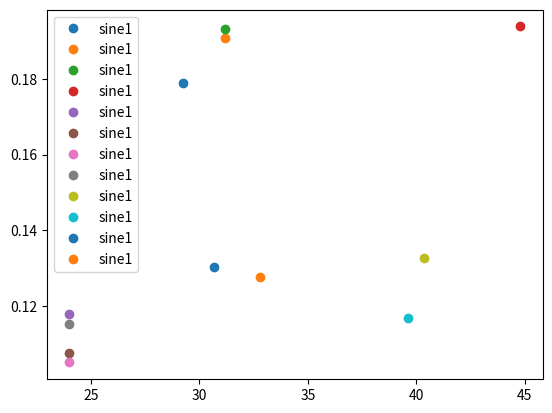

This chart was generated by the following Python code:
import matplotlib.pyplot as plt
import numpy as np
from scipy.interpolate import CubicSpline
from scipy.interpolate import interp1d

#x = np.array([0, 13, 20, 40,53,	63, 83,	85,	90,	98,	100,	103,	105,	108,	110,	113,	118,	135,	138,	140,	145,	148,	150,	173,	175,	178,	203])
#y = np.array([0.538148480950998,0.754584663096723,	0.735769074384378,	0.746693651265003,0.780442943631995,0.643364823947639, 0.189254864080764,	0.173197031903253,	0.18253182657897,	0.188146451981418,	0.177265684561636,	0.183513603615882,	0.187256661906394,	0.176390687873623,	0.174791691117031,	0.17672111321259,	0.186876515189589,	0.116507590507189,	0.118271142848379,	0.13439899385651,	0.154239064450529,	0.213714299548289,	0.193403089513723,	0.108986611448488,	0.14142954193976,	0.145392120433177,	0.080757903203055])
#x = np.array([])
f=[[0,	39,	64,	71,	87,	96,	103,	112,	119,	128,	135,	144,	151	,160	,176,	208],
   [0	,39	,64	,71	,80,	87,	96,	103	,112,	119,	128	,135	,144	,151,	160	,176	,208],
   [0,	39,	71,	80,	87,	96,	103,	112,	119,	128,	135,	144,	151	,160	,176,	183,	208],
   [0	,64,	71,	87,	103,	112	,119	,128	,135,	144	,151	,160,	176,	183,	208],
   [0,	20,	40,	53,	63,	75,	85,	90,	98,	100,	103,	105	,108,	110,	113	,118	,135,	138,	140	,145,	148,	150	,173,	175,	203],
   [0,	20,	40,	53	,63,	75,	85,	90,	98	,100,	103,	105,	108,	110	,113,	118,	135	,138,	140	,145,	148,	150,	173,	175,	203],
   [0,	20,	40,	53,	63,	75,	85,	90,	98,	100,	103	,105,	108,	110,	113,	118	,135,	138,	140,	145,	148	,150,	173	,175,	203],
   [0,	20	,40	,53,	63,	75,	85,	90,	98,	100,	103	,105	,108	,110,	113,	118	,135,	138	,140	,145,	148,	150	,173,	175,	203],
   [0,	32,	40,	47,	50,	52,	62,	67,	70	,72,	75,	80,	82,	85,	107,	110,	115	,117,	120,	122,	125,	127,	130,	132,	135	,137,	140	,142,	145	,150,	155,	160	,165,	177,	180,	182,	185,	200,	210	,215,	217	,222],
   [0,	32,	40,	47	,50,	62,	67	,70,	72,	75,	77,	80	,82	,85,	107,	110,	115	,117,	120	,122,	125,	127,	130	,132	,135,	137,	142,	145,	150,	155,	160,	165	,177,	180	,182	,185,	210	,215,	217,	222],
   [0,	5,	32,	40,	47	,50,	52,	62,	67,	70,	72,	75,	77,	85,	107,	115,	117,	120,	122,	125,	127,	130,	132,	135,	137,	140,	142,	145,	150,	155,	160,	165,	177,	180,	182,	185,	200,	215,	217,	222],
   [0,	5,	32,	40,	47,	50,	52,	62,	67,	70,	72,	75,	77,	80,	85,	107,	112,	115,	117,	120,	122,	125,	127,	130,	132,	135,	137,	140,	142,145,	150,	155,	160,	165,	177,	180,	182,	185,	200,	210	,215,	217,	222]
  ]
d=[[0.14852046639241,	0.281767535419589,	0.599205629535057,	0.627600813632944,	0.608279440096553,	0.267682385291542,	0.313658085337825	,0.291763967727793,	0.200755413096795	,0.245993172947703	,0.234052111554212,	0.225690468220875,	0.206960530395913,	0.191081918042504,	0.189169276480017,	0.511547579600893],
   [0.153756679641693,	0.277201752877137	,0.580655281742414	,0.55767583889021	,0.537222953642548	,0.486158637108438,	0.342221889420937,	0.299362608262564,	0.274949733948734,	0.228242246289755,	0.247308088141172	,0.233513046415365	,0.220745056013548	,0.211674024980789	,0.20483832189015	,0.200137335218908,	0.522891206707496],
   [0.162866457398479	,0.306076578651111	,0.621147382517375,	0.593713813328317	,0.53655567169543	,0.584641681341239,	0.303700056321945	,0.258000291031665,	0.224097756999317,	0.245744603758691	,0.282350375300583,	0.201425257885287,	0.200827520761915,	0.234101128299634	,0.459633722305298,	0.510361625467028,	0.691495605262247],
   [0.198027371777885,	0.617232590059127	,0.639718154982269,	0.573137535812469,	0.348911761170248,	0.315772122733041	,0.251570247102764,	0.249618203948284,	0.240626731482091	,0.239007239334885,	0.214501376261232,	0.290146963404758	,0.184317296222709	,0.230009282457185,	0.416092831855533],
   [0.144574639140423	,0.192857088459727,	0.40315353019234,	0.547286728150334,	0.576758019840263,	0.507626143294655	,0.27997313214974	,0.223872961921951	,0.183464314449917,	0.172536911324672,	0.162093081837071,	0.190760336655501	,0.179581041345236	,0.164723285935666,	0.157378649619842	,0.159571950439134	,0.123786655769544,	0.10914174406497,	0.116391963523067,	0.124232060142364,	0.126043367332115,	0.141331079954451,	0.177579926633688,	0.234387816483936,	0.337602980644486],
   [0.126391538746361,	0.207962333596321,	0.436221115612904	,0.562054117618314,	0.544015294790704	,0.417397313205394	,0.252129759989324	,0.23365825234215	,0.188061664623869,	0.179233460549508,	0.148229791364501,	0.192803597909344,	0.180463822529097,	0.166888425444795,	0.144706163174242,	0.148490627051709,	0.097958605213228,	0.104648978031828,	0.148177412344048,	0.220689025790326	,0.118794673077443,	0.334304812323426,	0.418131734967975,	0.505705044190797,	0.55103159494255],
   [0.14608084739593,	0.187733276666535,	0.279343976069084,	0.410032972973009	,0.472364423616949	,0.475130115689596,	0.313651631467587,	0.249962034626138,	0.194832852151959	,0.188484149825871,	0.170673480739494,	0.194714468812563,	0.175458959259878,	0.1667454954767	,0.164033573247392	,0.155252084017138,	0.105941936303536,	0.083663655866891	,0.104769332640005,	0.125929186380091,	0.117664147688131,	0.19939980363876,	0.330225743845106,	0.427774646537151	,0.556197211350495],
   [0.1444150299474,	0.201172717551962,	0.355111059776347	,0.498459127309235	,0.543762534435235,	0.497570566008513,	0.312550112932976,	0.257810581292039,	0.210078390603572	,0.207390887671025,	0.216118213659142,	0.222083285733177,	0.204928392099558	,0.192513345970657,	0.191003044102015,	0.172544593968553	,0.139050045383964	,0.097457919751713,	0.113771080023153,	0.121402867287313,	0.123835231129693,	0.183596896119503,	0.281850581575723,	0.379177898620442,	0.512128621408312],
   [0.074410624975603,	0.158756488262448,	0.287032164779551	,0.31983648047073,	0.285252502537376,	0.299932607623409,	0.362708874809482,	0.346310162502613,	0.360547013937986,	0.340465043769145,	0.333098788795793,	0.247176848582144,	0.26386606500727,	0.209340837097713,	0.176630374243184,	0.160268123351693	,0.185449249256651,	0.176144749149539,	0.169600330919787,	0.165073285006043,	0.178177019886509	,0.167416475507105,	0.170150557890264,	0.150664531959947,	0.146393291929108,	0.134243704740554,	0.134644254027397,	0.143377114393844,	0.132576825238207	,0.130224052944877,	0.140462544870947,	0.185129981835992,	0.2534205005153,	0.408359988789395,	0.491709746555774,	0.479546260889802,	0.539078734742323,	0.669522087221962,	0.673864191964354,	0.61531668012354,	0.584364838086517,	0.542996630869971],
   [0.093462465315241	,0.13243909628021	,0.245055305593643,	0.290214279519345	,0.298470669228686,	0.390517142515767	,0.360390193594729	,0.367217175779144,	0.357706789639493,	0.35551326906843,	0.306624515063216	,0.334102365018587,	0.291090945096807,	0.253546480878306,	0.185503360646497,	0.158488666139297,	0.16153368177395,	0.14368478331411,	0.149551657050462,	0.146706917365728	,0.155342319784655,	0.148255018062579,	0.157803394057259,	0.14849571598525	,0.145168735058374,	0.133416245846181	,0.137700587805615,	0.128566242948103,	0.116880201183966,	0.128898244478935,	0.115866775958341,	0.158864364500242,	0.292146238281315	,0.36746186939434	,0.373570248374586,	0.456604451813741,	0.644278645507268	,0.578349738578065,	0.553970210926602	,0.50905939934626],
   [0.098196928803311,	0.106427850449817,	0.169937606549885,	0.261004584617895,	0.310792717973456,	0.366588363366634,	0.393290278131793,	0.401427631498271,	0.400268177720712,	0.436110872568336,	0.395749414226464,	0.414530967908884,	0.336796783596596,	0.26170861767854,	0.184360083787524,	0.161785454889989,	0.160230778581209,	0.157940509441148,	0.152533504919514,	0.163570545322538,	0.159375456827374,	0.17040199031555,	0.152963620830603,	0.149945601315804,	0.150158180502125,	0.147026140058717,	0.153890635348811,	0.141777636806609,	0.13145597301434,	0.136265974042512,	0.132971189193265,	0.180491851855144,	0.374772360589422,	0.47183277031997,	0.468160226066038,	0.53406961455546,	0.671707112599717,	0.612661070286454,	0.601110548209037,	0.546537654475939],
   [0.094987901971148,	0.126554229148204,	0.238420993612429,	0.348351203910265,	0.457540793218406,	0.526741008346322,	0.541762891912978,	0.489551118592888,	0.506765939319543,	0.499197515031528,	0.426291411182764,	0.406669286065895,	0.334409162728208,	0.30641052301202,	0.221785671103764,	0.174559298869067,	0.216107045380183,	0.266571798651171,	0.25438486891291,	0.225075392433144,	0.199242801530452,	0.194395613554481,	0.174545852697133,	0.175863235752363,	0.163690534163987,	0.164505846101865,	0.12521932056927,	0.142429107107391	,0.158838328335158,	0.15221847092049,	0.136427620487123,	0.162439741603828,	0.141262739368632,	0.187436197075062,	0.379537809417864,	0.471350953656554,	0.472833085221796,	0.538728229494035,	0.68807309039247,	0.587769948125961,	0.629929075068095,	0.625993503689443,	0.588199215257038]
]














countElement=len(f)

for i in range(countElement):
    print (i)
    a = np.array(f[i])
    x=np.percentile(a,5)
    b = np.array(d[i])
    y=np.percentile(b,5)


    print (x)
    print(y)



    # cs = CubicSpline(x,y,bc_type='natural')
    #
    # s3=[] #for cubik spline
    #
    # xnew=[]
    # xnew1=[]
    #
    # different=x[-1]-x[0]
    # for j in range(different):
    #
    #     data=x[0]+j+1
    #     #    data1 = x1[0] + i + 1
    #     xnew.append(data)
    #     #    xnew1.append(data1)
    #     s3.append(cs(data))  # index massive s - i = 1 (i=100, s[i]=99)
    #         #s30.append(cubik1(data1))  # index massive s - i = 1 (i=100, s[i]=99)
    #
    # plt.plot( xnew, s3, '-',label=i)

    plt.plot(x, y, 'o',label='sine1')

plt.legend()
plt.show()
